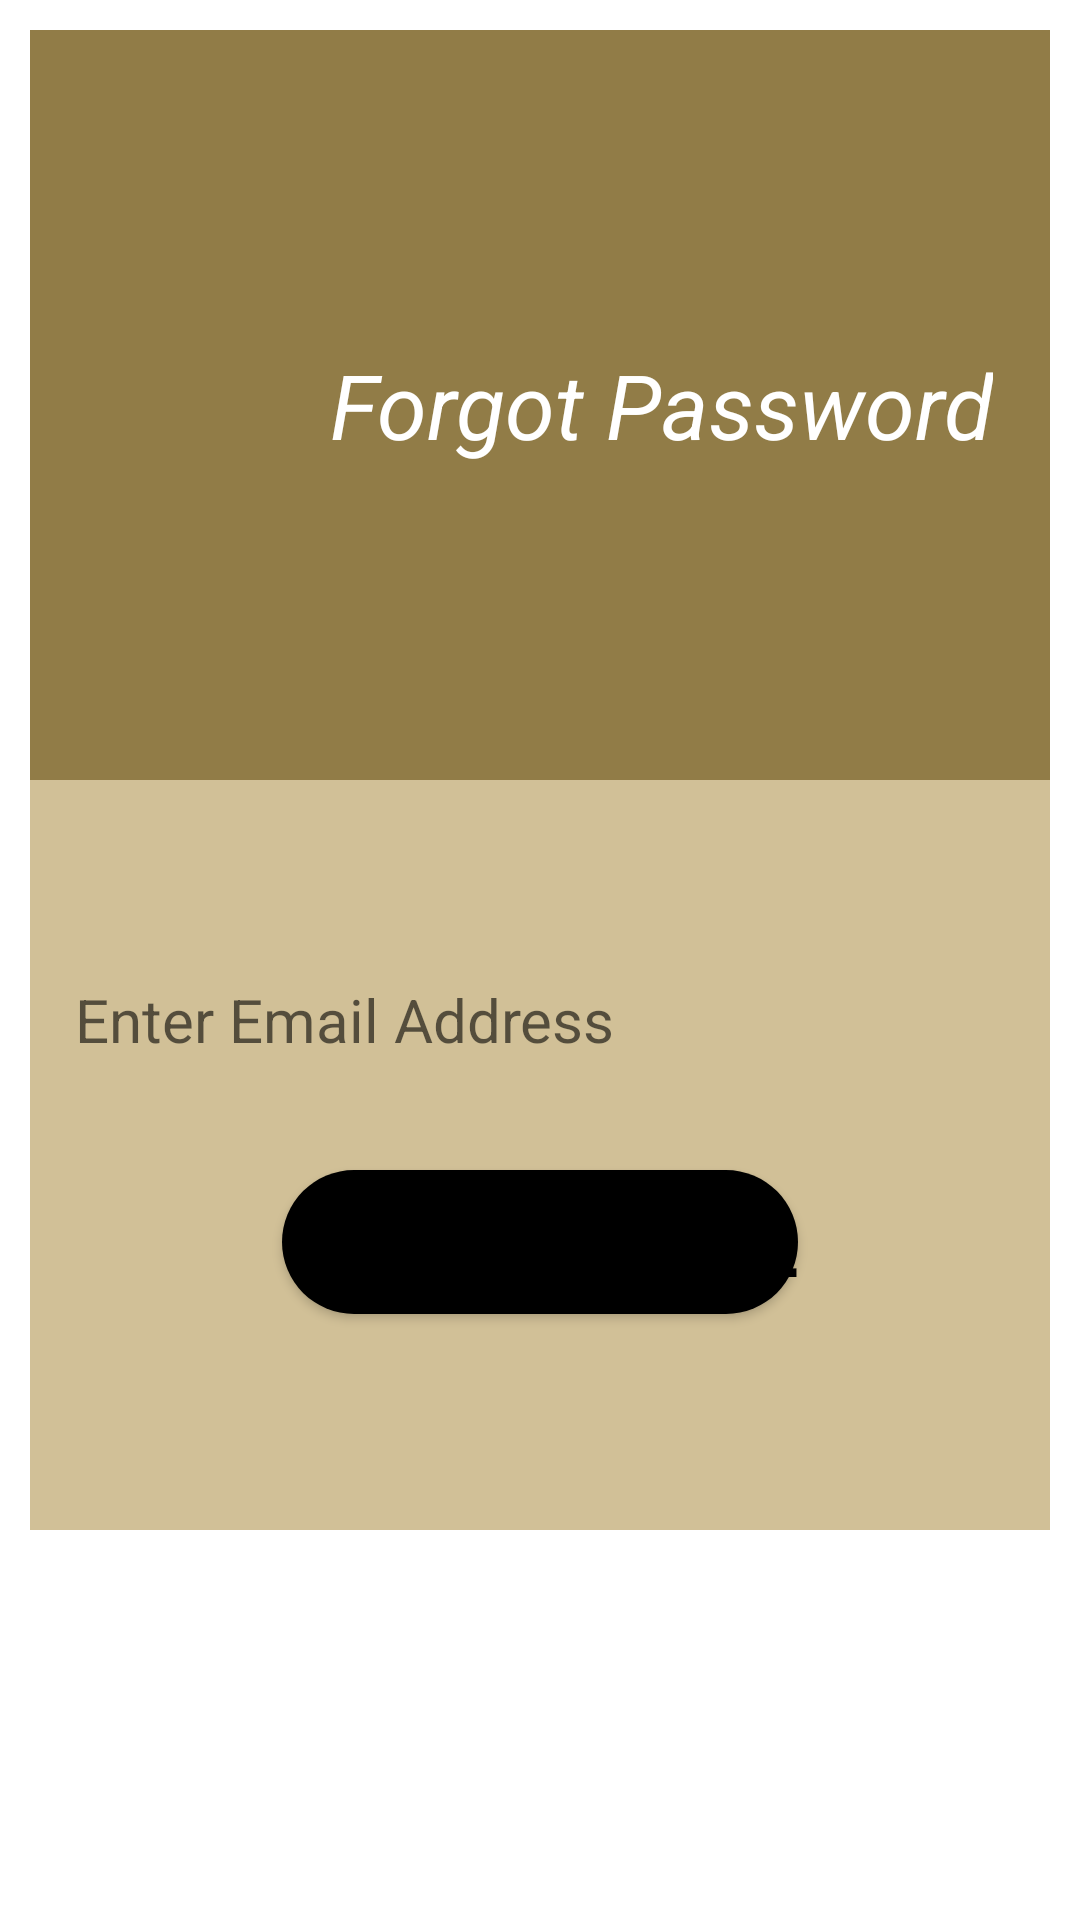

Write the Android layout XML for this screen, with the resource values it uses.
<!-- AndroidManifest.xml: application theme Theme.Inventory_Management_System -->
<!-- res/layout/activity_forgot.xml -->
<?xml version="1.0" encoding="utf-8"?>
<LinearLayout
    xmlns:android="http://schemas.android.com/apk/res/android"
    xmlns:app="http://schemas.android.com/apk/res-auto"
    xmlns:tools="http://schemas.android.com/tools"
    android:layout_width="match_parent"
    android:layout_height="match_parent"
    android:layout_marginTop="20dp"
    android:orientation="vertical"
    android:padding="10dp"
    tools:context=".Forgot">
    <LinearLayout
        android:layout_width="match_parent"
        android:layout_height="250dp"

        android:background="#917c47">
        <TextView
            android:layout_width="wrap_content"
            android:layout_height="wrap_content"
            android:text="Forgot Password"
            android:layout_gravity="center"
            android:layout_marginLeft="100dp"
            android:textStyle="italic"
            android:textColor="@color/white"
            android:textSize="30dp"

            />

    </LinearLayout>
    <LinearLayout
        android:layout_width="match_parent"
        android:layout_height="250sp"
        android:orientation="vertical"
        android:background="#d1c097">
        <EditText
            android:id="@+id/txtEmailforgot"
            android:layout_width="match_parent"
            android:layout_height="60dp"
            android:padding="5dip"
            android:hint="Enter Email Address"
            android:textSize="20dp"
            android:textColor="@color/black"
            android:layout_marginLeft="10dp"
            android:layout_marginRight="10dp"
            android:layout_marginTop="50dp"
            android:background="@drawable/rounded_edittext" />
        <Button
            android:id="@+id/btn_send_email"
            android:layout_width="wrap_content"
            android:layout_height="wrap_content"
            android:text="Send Email"
            android:textSize="30dp"
            android:textColor="@color/black"
            android:layout_marginTop="20dp"
            android:background="@drawable/rounded_button"
            android:layout_gravity="center"/>

    </LinearLayout>

</LinearLayout>
<!-- resources referenced by this layout -->
<resources>
  <color name="black">#FF000000</color>
  <color name="white">#FFFFFFFF</color>
  <!-- drawable rounded_button (drawable) -->
  <?xml version="1.0" encoding="utf-8"?>
  <shape xmlns:android="http://schemas.android.com/apk/res/android">
      <solid android:color="@color/black"/>
          <corners android:radius="25dp"/>
  
  </shape>
  <style name="Theme.Inventory_Management_System" parent="Theme.MaterialComponents.DayNight.NoActionBar">
          
          <item name="colorPrimary">@color/purple_500</item>
          <item name="colorPrimaryVariant">@color/purple_700</item>
          <item name="colorOnPrimary">@color/white</item>
          
          <item name="colorSecondary">@color/teal_200</item>
          <item name="colorSecondaryVariant">@color/teal_700</item>
          <item name="colorOnSecondary">@color/black</item>
          
          <item name="android:statusBarColor" tools:targetApi="l">?attr/colorPrimaryVariant</item>
          
      </style>
  <color name="purple_500">#FF6200EE</color>
  <color name="purple_700">#FF3700B3</color>
  <color name="teal_200">#FF03DAC5</color>
  <color name="teal_700">#FF018786</color>
</resources>
